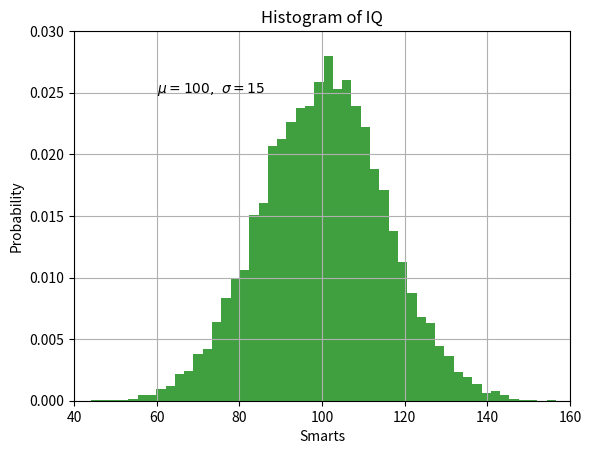

Recreate this plot in Python.
import numpy as np
import matplotlib.pyplot as plt

mu, sigma = 100, 15
x = mu + sigma * np.random.randn(10000)

# the histogram of the data
n, bins, patches = plt.hist(x, 50, density=1, facecolor='g', alpha=0.75)

plt.xlabel('Smarts')
plt.ylabel('Probability')
plt.title('Histogram of IQ')
plt.text(60, .025, r'$\mu=100,\ \sigma=15$')
plt.axis([40, 160, 0, 0.03])
plt.grid(True)
plt.show()
